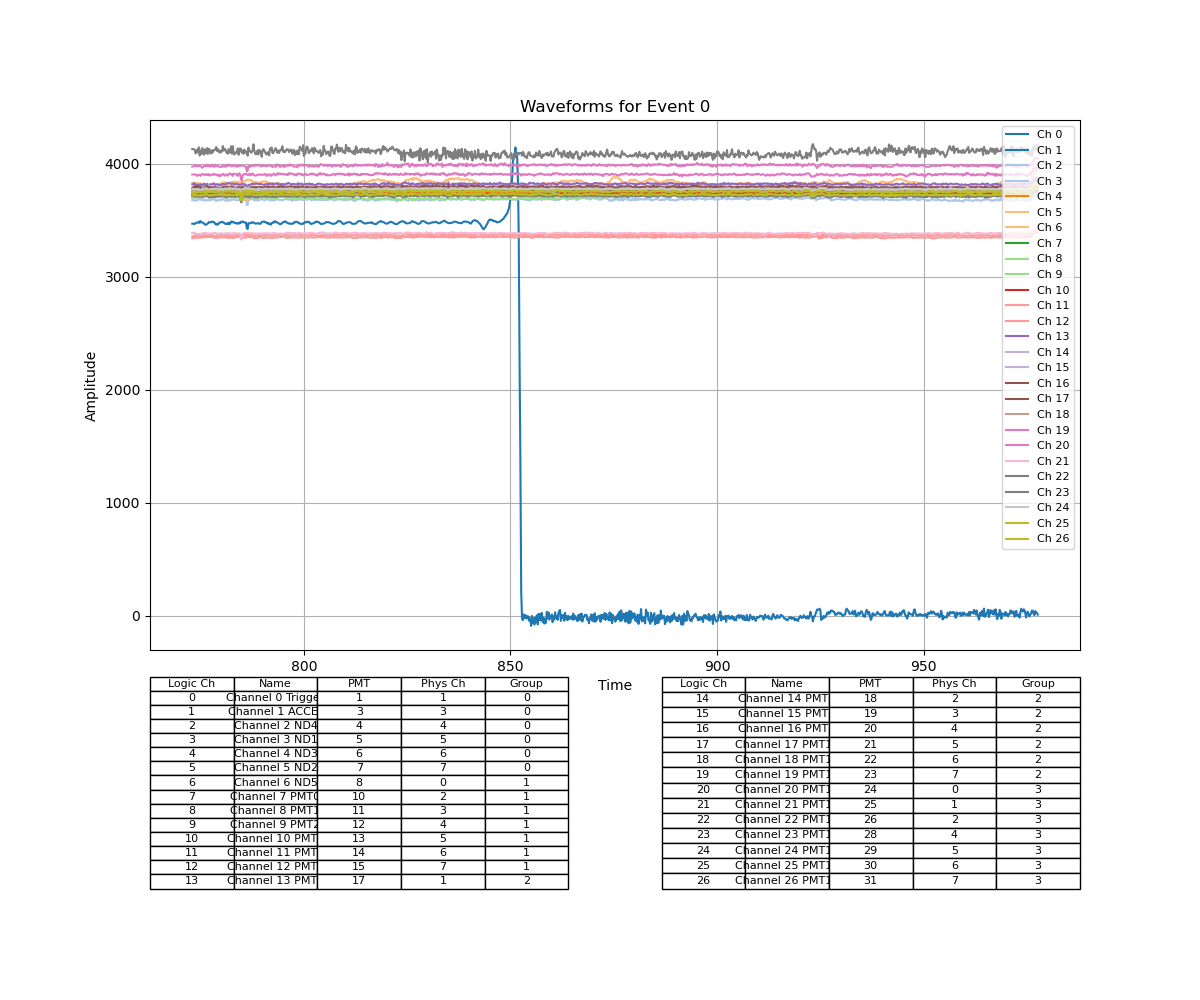

Source data for this figure (header and first rows):
logic_ch, sample, value
0, 0, 3468
0, 1, 3468
0, 2, 3466
0, 3, 3465
0, 4, 3473
0, 5, 3476
0, 6, 3477
0, 7, 3477
0, 8, 3487
0, 9, 3475
0, 10, 3490
0, 11, 3483
0, 12, 3478
0, 13, 3476
0, 14, 3471
0, 15, 3462
0, 16, 3458
0, 17, 3460
0, 18, 3465
0, 19, 3471
0, 20, 3482
0, 21, 3479
0, 22, 3479
0, 23, 3483
0, 24, 3487
0, 25, 3481
0, 26, 3482
0, 27, 3477
0, 28, 3464
0, 29, 3460
0, 30, 3465
0, 31, 3459
0, 32, 3472
0, 33, 3477
0, 34, 3479
0, 35, 3479
0, 36, 3485
0, 37, 3480
0, 38, 3480
0, 39, 3470
0, 40, 3468
0, 41, 3464
0, 42, 3471
0, 43, 3465
0, 44, 3475
0, 45, 3462
0, 46, 3476
0, 47, 3487
0, 48, 3478
0, 49, 3486
0, 50, 3481
0, 51, 3475
0, 52, 3471
0, 53, 3476
0, 54, 3468
0, 55, 3469
0, 56, 3474
0, 57, 3469
0, 58, 3481
0, 59, 3478
... 27,588 more rows
